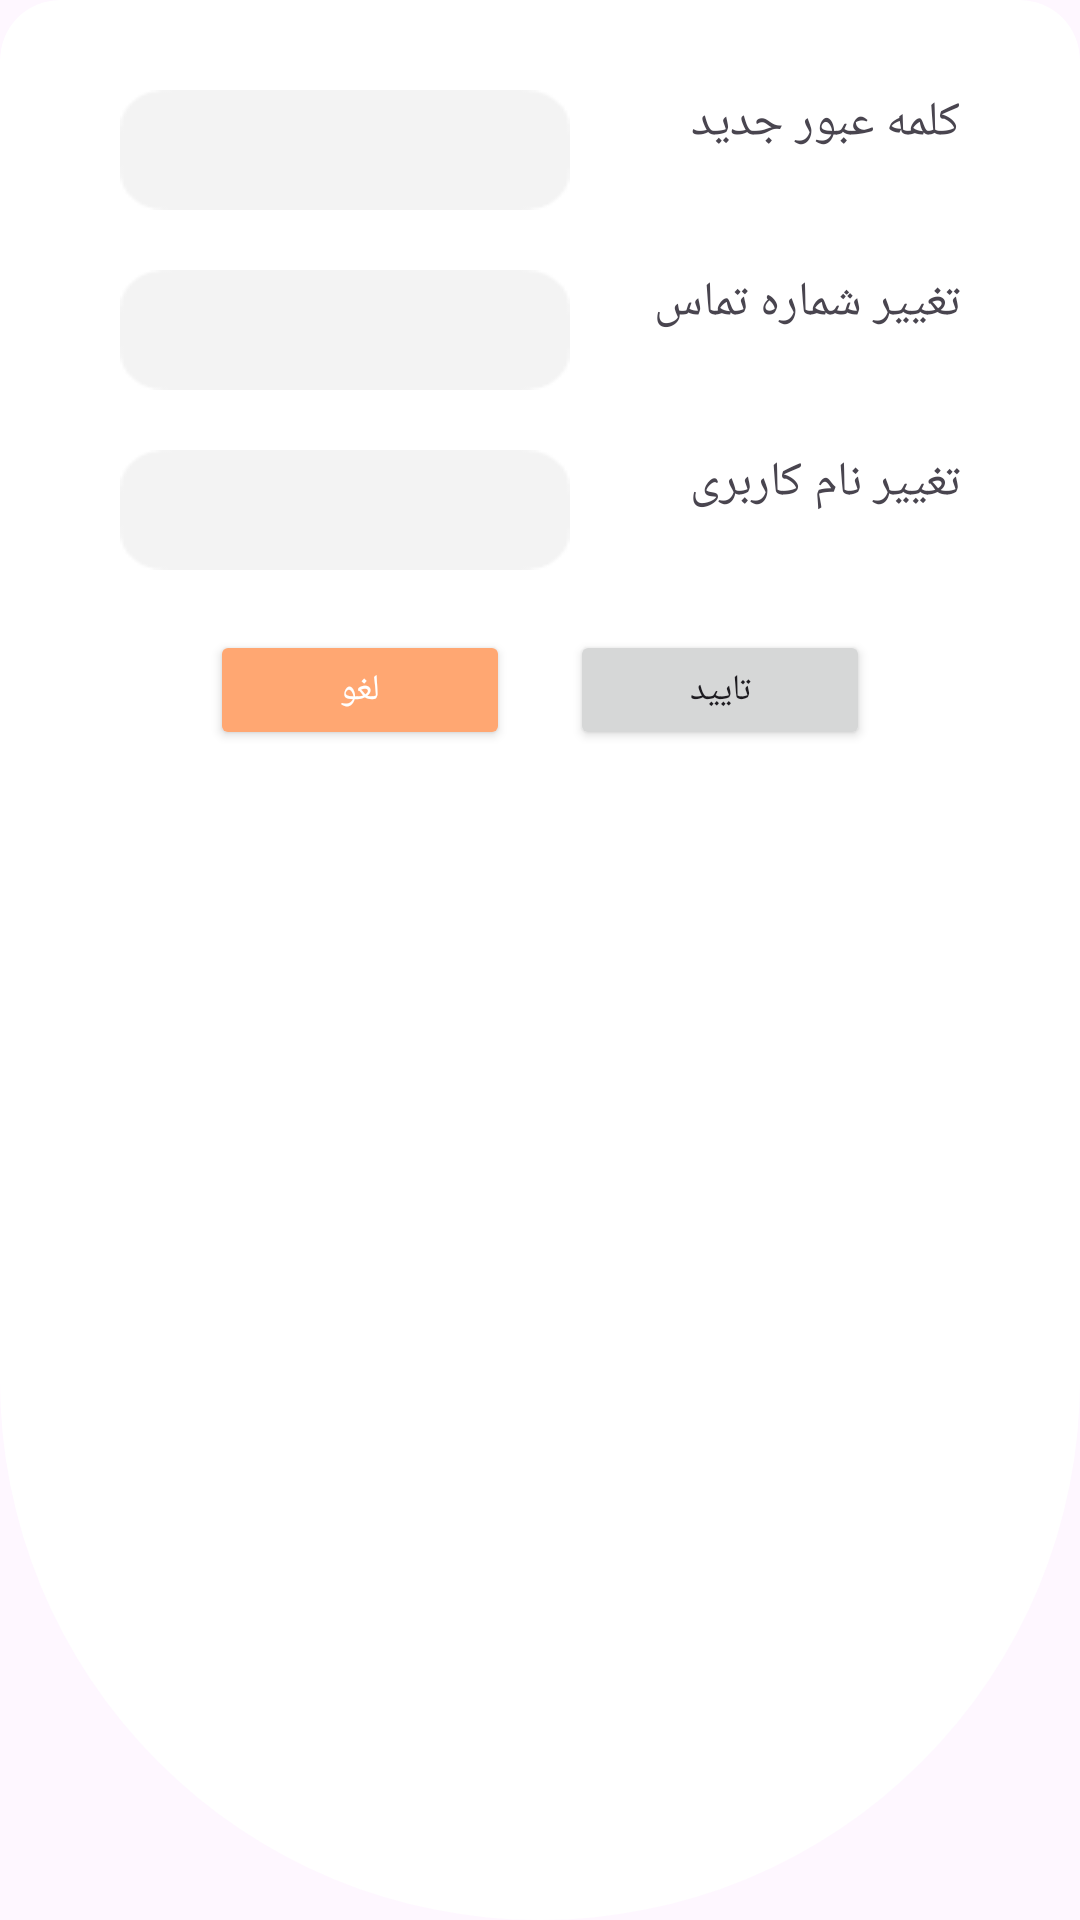

Write the Android layout XML for this screen, with the resource values it uses.
<!-- AndroidManifest.xml: application theme Theme.Taskbin -->
<!-- res/layout/dialog_profile_layout.xml -->
<?xml version="1.0" encoding="utf-8"?>
<androidx.constraintlayout.widget.ConstraintLayout xmlns:android="http://schemas.android.com/apk/res/android"
    xmlns:tools="http://schemas.android.com/tools"
    android:layout_width="match_parent"
    android:layout_height="wrap_content"
    xmlns:app="http://schemas.android.com/apk/res-auto"
    android:orientation="vertical"
    android:padding="0dp"
    android:background="@drawable/dialog_profile_shape"
    app:cardCornerRadius="20dp"
    >

    <androidx.cardview.widget.CardView
        android:id="@+id/cardview"
        android:layout_width="match_parent"
        android:layout_height="280dp"
        app:cardCornerRadius="20dp"
        app:cardElevation="0dp"
        app:layout_constraintEnd_toEndOf="parent"
        app:layout_constraintStart_toStartOf="parent"
        tools:ignore="MissingConstraints">
        <RelativeLayout
            android:layout_width="match_parent"
            android:layout_height="match_parent">
            <TextView
                android:id="@+id/txteditpass"
                android:layout_width="wrap_content"
                android:layout_height="40dp"
                android:text="کلمه عبور جدید"
                android:fontFamily="@font/vazirfdwol"
                android:textSize="16dp"
                android:layout_alignParentRight="true"
                android:layout_alignParentTop="true"
                android:layout_marginRight="40dp"
                android:layout_marginTop="30dp"
                >
            </TextView>
            <TextView
                android:id="@+id/txteditphone"
                android:layout_width="wrap_content"
                android:layout_height="40dp"
                android:text="تغییر شماره تماس"
                android:fontFamily="@font/vazirfdwol"
                android:textSize="16dp"
                android:layout_alignParentRight="true"
                android:layout_marginRight="40dp"
                android:layout_alignTop="@+id/txteditpass"
                android:layout_marginTop="60dp">
            </TextView>

            <TextView
                android:id="@+id/txtedintusername"
                android:layout_width="wrap_content"
                android:layout_height="40dp"
                android:layout_alignTop="@+id/txteditphone"
                android:layout_alignParentRight="true"
                android:layout_marginTop="60dp"
                android:layout_marginRight="40dp"
                android:fontFamily="@font/vazirfdwol"
                android:text="تغییر نام کاربری"
                android:textSize="16dp"></TextView>

            <EditText
                android:id="@+id/inputNewPass"
                android:layout_width="150dp"
                android:layout_height="40dp"
                android:layout_alignParentLeft="true"
                android:layout_alignParentTop="true"
                android:layout_marginLeft="40dp"
                android:layout_marginTop="30dp"
                android:layout_marginRight="40dp"
                android:background="@drawable/input_mini"
                android:fontFamily="@font/vazirfdwol"
                android:padding="5dp"
                android:textSize="16dp"></EditText>
            <EditText
                android:id="@+id/inputNewPhone"
                android:layout_width="150dp"
                android:layout_height="40dp"
                android:layout_alignParentLeft="true"
                android:layout_marginLeft="40dp"
                android:layout_marginTop="60dp"
                android:layout_marginRight="40dp"
                android:background="@drawable/input_mini"
                android:fontFamily="@font/vazirfdwol"
                android:layout_alignTop="@id/inputNewPass"
                android:padding="5dp"
                android:textSize="16dp"></EditText>

            <EditText
                android:id="@+id/inputNewUserName"
                android:layout_width="150dp"
                android:layout_height="40dp"
                android:layout_alignParentLeft="true"
                android:layout_marginLeft="40dp"
                android:layout_marginTop="60dp"
                android:layout_marginRight="50dp"
                android:background="@drawable/input_mini"
                android:fontFamily="@font/vazirfdwol"
                android:layout_alignTop="@id/inputNewPhone"
                android:padding="5dp"
                android:textSize="16dp"></EditText>

            <Button
                android:id="@+id/btnSaveProfileChange"
                android:layout_width="100dp"
                android:layout_height="40dp"
                android:layout_below="@+id/txtedintusername"
                android:fontFamily="@font/vazirfdwol"
                android:layout_marginTop="20dp"
                android:layout_alignParentRight="true"
                android:layout_marginRight="70dp"
                android:text="تایید"
                android:textSize="12dp">
            </Button>
            <Button
                android:id="@+id/btnCancleProfileChane"
                android:layout_width="100dp"
                android:layout_height="40dp"
                android:backgroundTint="@color/light_orange"
                android:textColor="@color/white"
                android:layout_below="@+id/inputNewUserName"
                android:fontFamily="@font/vazirfdwol"
                android:layout_marginTop="20dp"
                android:layout_alignParentLeft="true"
                android:layout_marginLeft="70dp"
                android:text="لغو"
                android:textSize="12dp">
            </Button>
        </RelativeLayout>
    </androidx.cardview.widget.CardView>
</androidx.constraintlayout.widget.ConstraintLayout>
<!-- resources referenced by this layout -->
<resources>
  <color name="light_orange">#FFA772</color>
  <color name="white">#FFFFFFFF</color>
  <!-- drawable dialog_profile_shape (drawable) -->
  <shape xmlns:android="http://schemas.android.com/apk/res/android">
      <solid android:color="@color/white"/>
      <corners android:radius="500dp"></corners>
  
  
  </shape>
  <!-- drawable input_mini: png bitmap (drawable, 738 bytes) -->
  <style name="Theme.Taskbin" parent="Base.Theme.Taskbin" />
  <style name="Base.Theme.Taskbin" parent="Theme.Material3.DayNight.NoActionBar">
          
          
          
  
          <item name="colorPrimary">@color/orange</item>
          <item name="android:statusBarColor">@color/orange</item>
          <item name="android:navigationBarColor">@color/light_orange</item>
          <item name="bottomNavigationStyle">@style/BottomNavActiveIndicatorStyle</item>
  
  
      </style>
  <color name="orange">#F86E3F</color>
  <style name="BottomNavActiveIndicatorStyle">
          <item name="android:itemBackground">@drawable/bg_select</item>
      </style>
  <!-- drawable bg_select (drawable) -->
  <vector xmlns:android="http://schemas.android.com/apk/res/android"
      android:width="45dp"
      android:height="45dp"
      android:viewportWidth="45"
      android:viewportHeight="45">
    <path
        android:pathData="M22.5,22.5m-22.5,0a22.5,22.5 0,1 1,45 0a22.5,22.5 0,1 1,-45 0"
        android:fillColor="#FFA772"/>
  </vector>
</resources>
